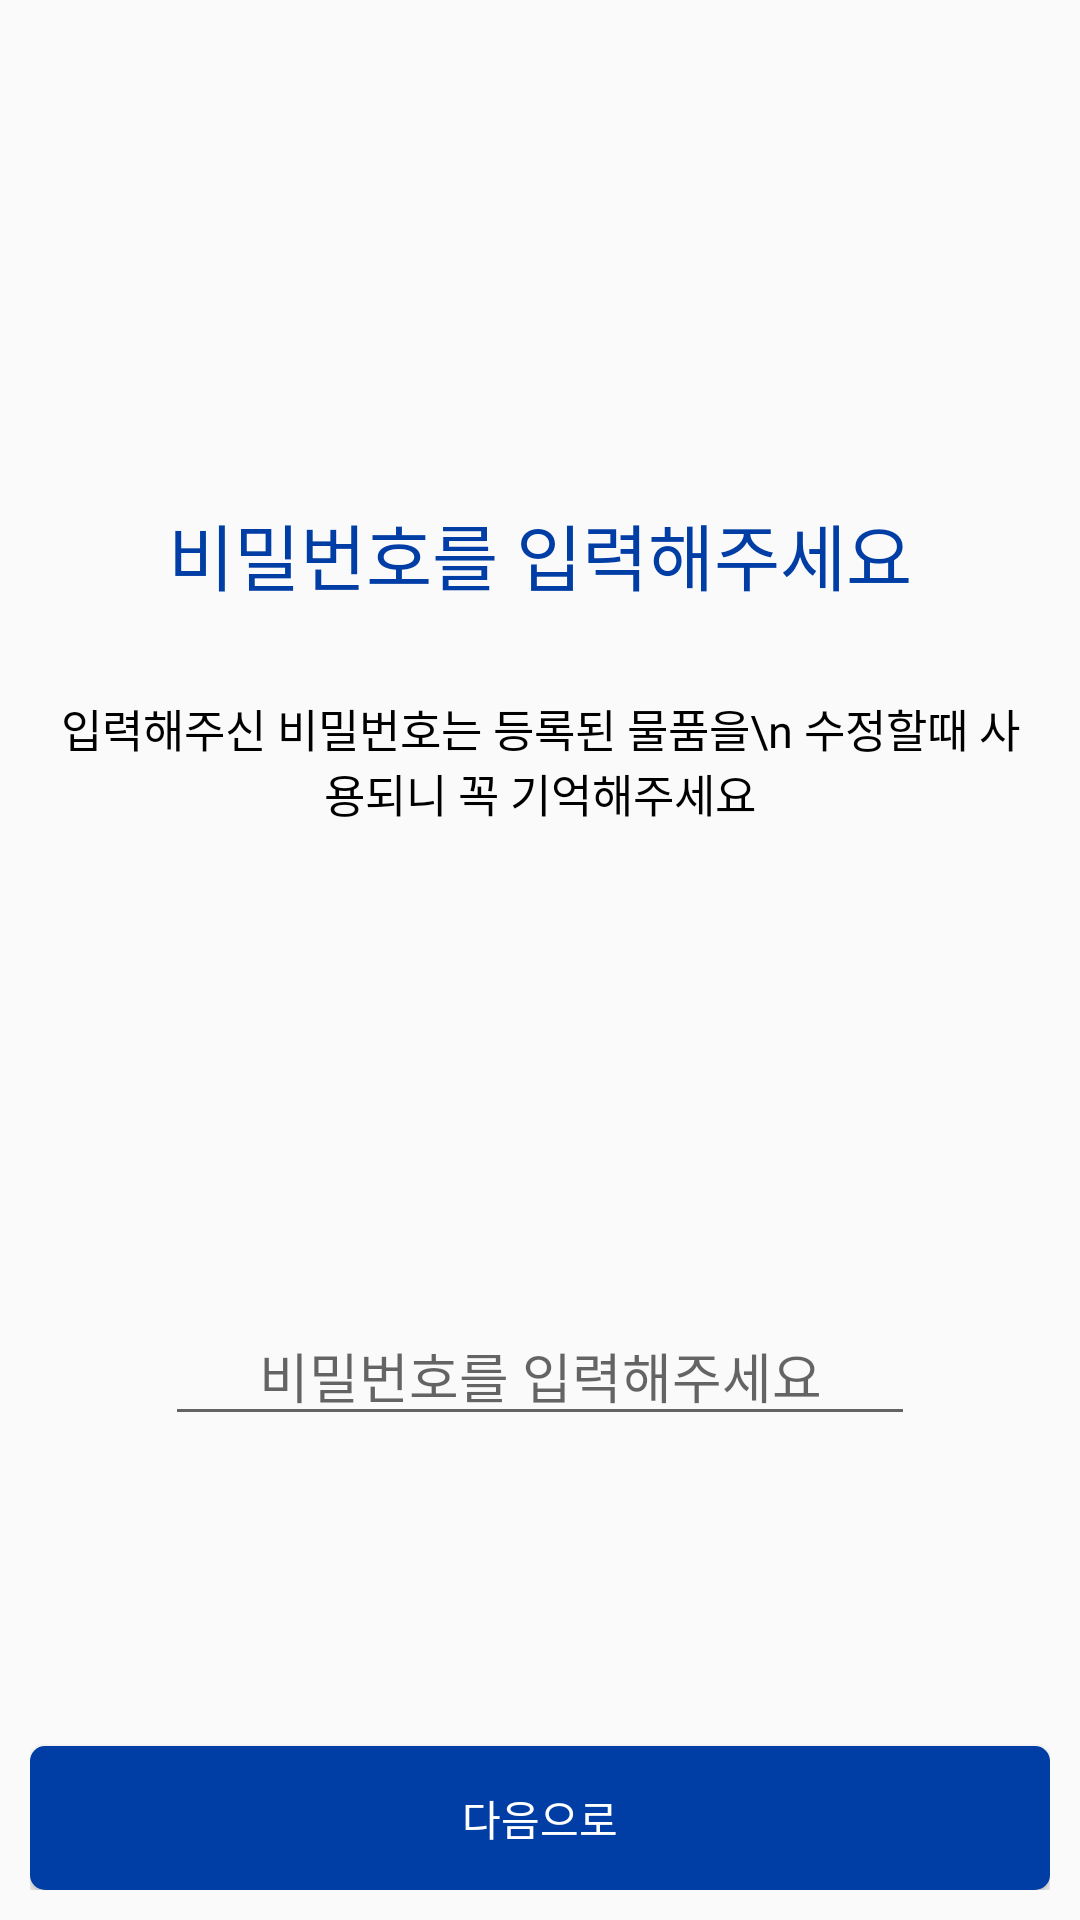

Here is an Android app screen rendered from its layout file. Give the layout XML and the strings, colors and styles it references.
<!-- AndroidManifest.xml: application theme Theme.MetroLostAndFound -->
<!-- res/layout/activity_enroll_password.xml -->
<?xml version="1.0" encoding="utf-8"?>
<LinearLayout
    xmlns:android="http://schemas.android.com/apk/res/android"
    android:layout_height="match_parent"
    android:layout_width="match_parent"
    android:orientation="vertical"
    android:padding="10dp">

    <RelativeLayout
        android:layout_height="match_parent"
        android:layout_width="match_parent"
        android:layout_marginTop="100dp">

        <TextView
            android:id="@+id/notice"
            android:layout_width="match_parent"
            android:layout_height="wrap_content"
            android:layout_marginStart="10dp"
            android:layout_marginLeft="39dp"
            android:layout_marginTop="57dp"
            android:layout_marginEnd="10dp"
            android:layout_marginBottom="10dp"
            android:gravity="center"
            android:text="비밀번호를 입력해주세요"
            android:textColor="@color/korailBlue"
            android:textSize="24dp" />
        <TextView
            android:id="@+id/notice2"
            android:layout_width="match_parent"
            android:layout_height="wrap_content"
            android:layout_marginStart="10dp"
            android:layout_marginLeft="40dp"
            android:layout_marginTop="20dp"
            android:layout_marginEnd="10dp"
            android:layout_marginBottom="10dp"
            android:layout_below="@+id/notice"
            android:text="입력해주신 비밀번호는 등록된 물품을\n 수정할때 사용되니 꼭 기억해주세요"
            android:textColor="@color/black"
            android:textSize="15dp"
            android:gravity="center"/>

        <EditText
            android:id="@+id/edit_password"
            android:layout_width="250dp"
            android:layout_height="wrap_content"
            android:layout_below="@+id/notice2"
            android:layout_centerInParent="true"
            android:layout_marginTop="150dp"
            android:gravity="center"
            android:hint="비밀번호를 입력해주세요"
            android:inputType="textPassword"
            android:orientation="horizontal"></EditText>

        <Button
            android:id="@+id/btn_Enroll"
            android:layout_width="match_parent"
            android:layout_height="wrap_content"
            android:layout_alignParentBottom="true"
            android:background="@drawable/round_background"
            android:gravity="center"
            android:text="다음으로"
            android:textColor="@color/white" />



    </RelativeLayout>

</LinearLayout>
<!-- resources referenced by this layout -->
<resources>
  <color name="black">#FF000000</color>
  <color name="korailBlue">#FF003DA5</color>
  <color name="white">#FFFFFFFF</color>
  <!-- drawable round_background (drawable) -->
  <?xml version="1.0" encoding="utf-8"?>
  <shape xmlns:android="http://schemas.android.com/apk/res/android"
      android:shape="rectangle">
      <solid android:color="@color/korailBlue" />
      <corners android:radius="5dp"/>
      <stroke
          android:width="0dp"
          android:color="#000000" />
  </shape>
  <style name="Theme.MetroLostAndFound" parent="Theme.AppCompat.Light.NoActionBar">
          
          <item name="colorPrimary">@color/purple_500</item>
          <item name="colorPrimaryVariant">@color/purple_700</item>
          <item name="colorOnPrimary">@color/white</item>
          
          <item name="colorSecondary">@color/teal_200</item>
          <item name="colorSecondaryVariant">@color/teal_700</item>
          <item name="colorOnSecondary">@color/black</item>
          
          <item name="android:statusBarColor" tools:targetApi="l">?attr/colorPrimaryVariant</item>
          
      </style>
  <color name="purple_500">#FF6200EE</color>
  <color name="purple_700">#FF3700B3</color>
  <color name="teal_200">#FF03DAC5</color>
  <color name="teal_700">#FF018786</color>
</resources>
